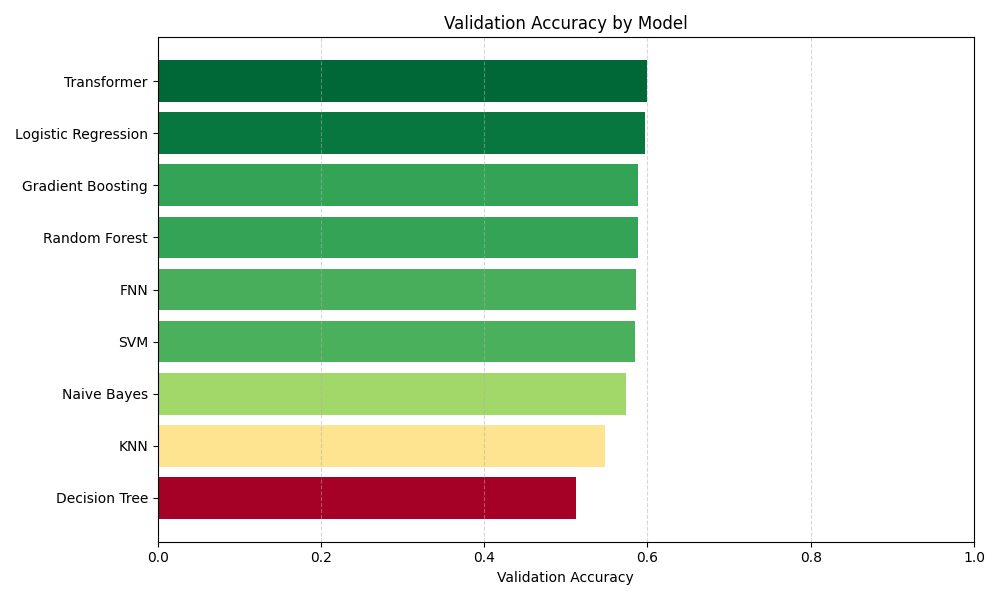

The table this chart was drawn from, first rows:
Model, Accuracy
Random Forest, 0.5879
Gradient Boosting, 0.5879
SVM, 0.5849
Logistic Regression, 0.5965
KNN, 0.5482
Naive Bayes, 0.5739
Decision Tree, 0.5122
FNN, 0.5855
Transformer, 0.5995
